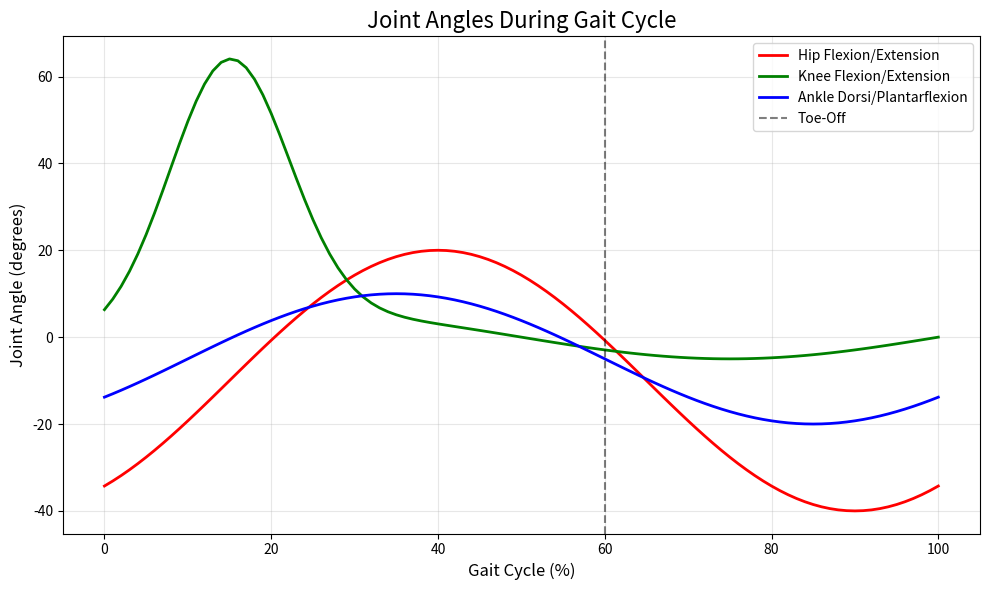
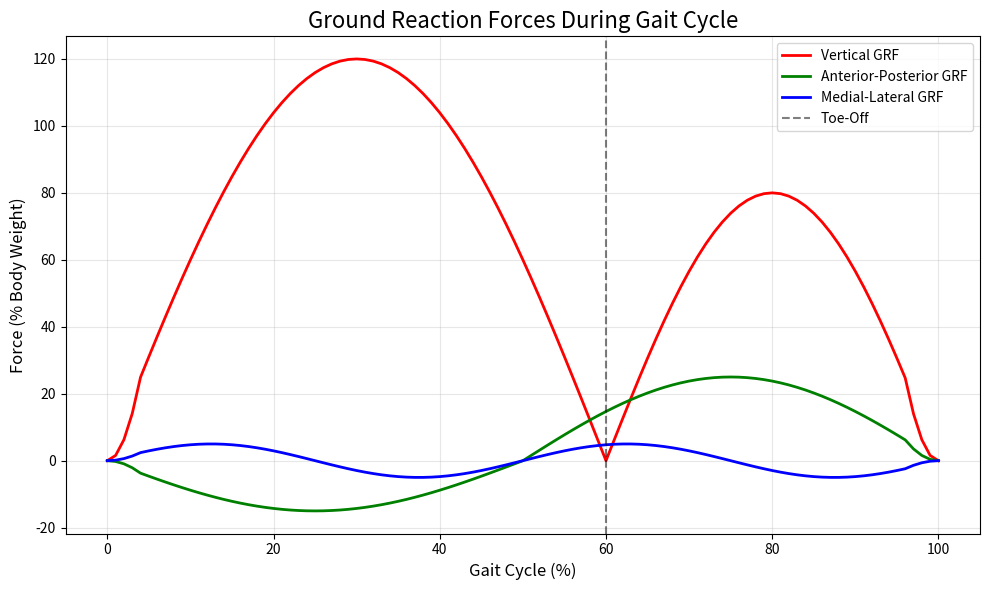
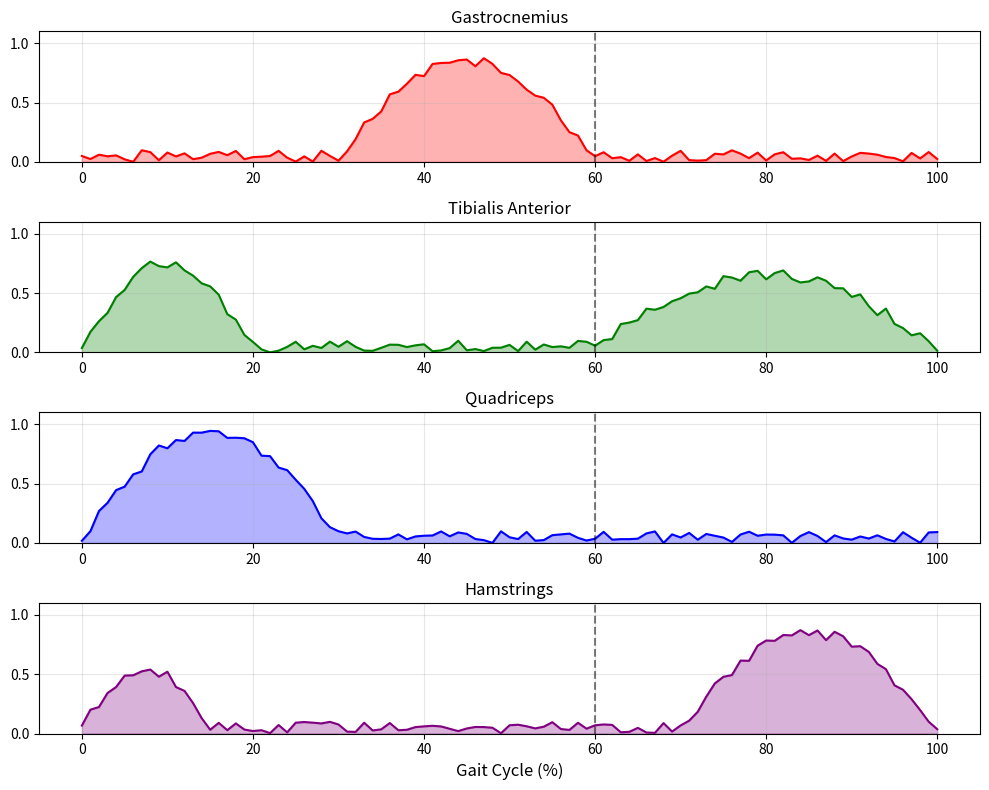
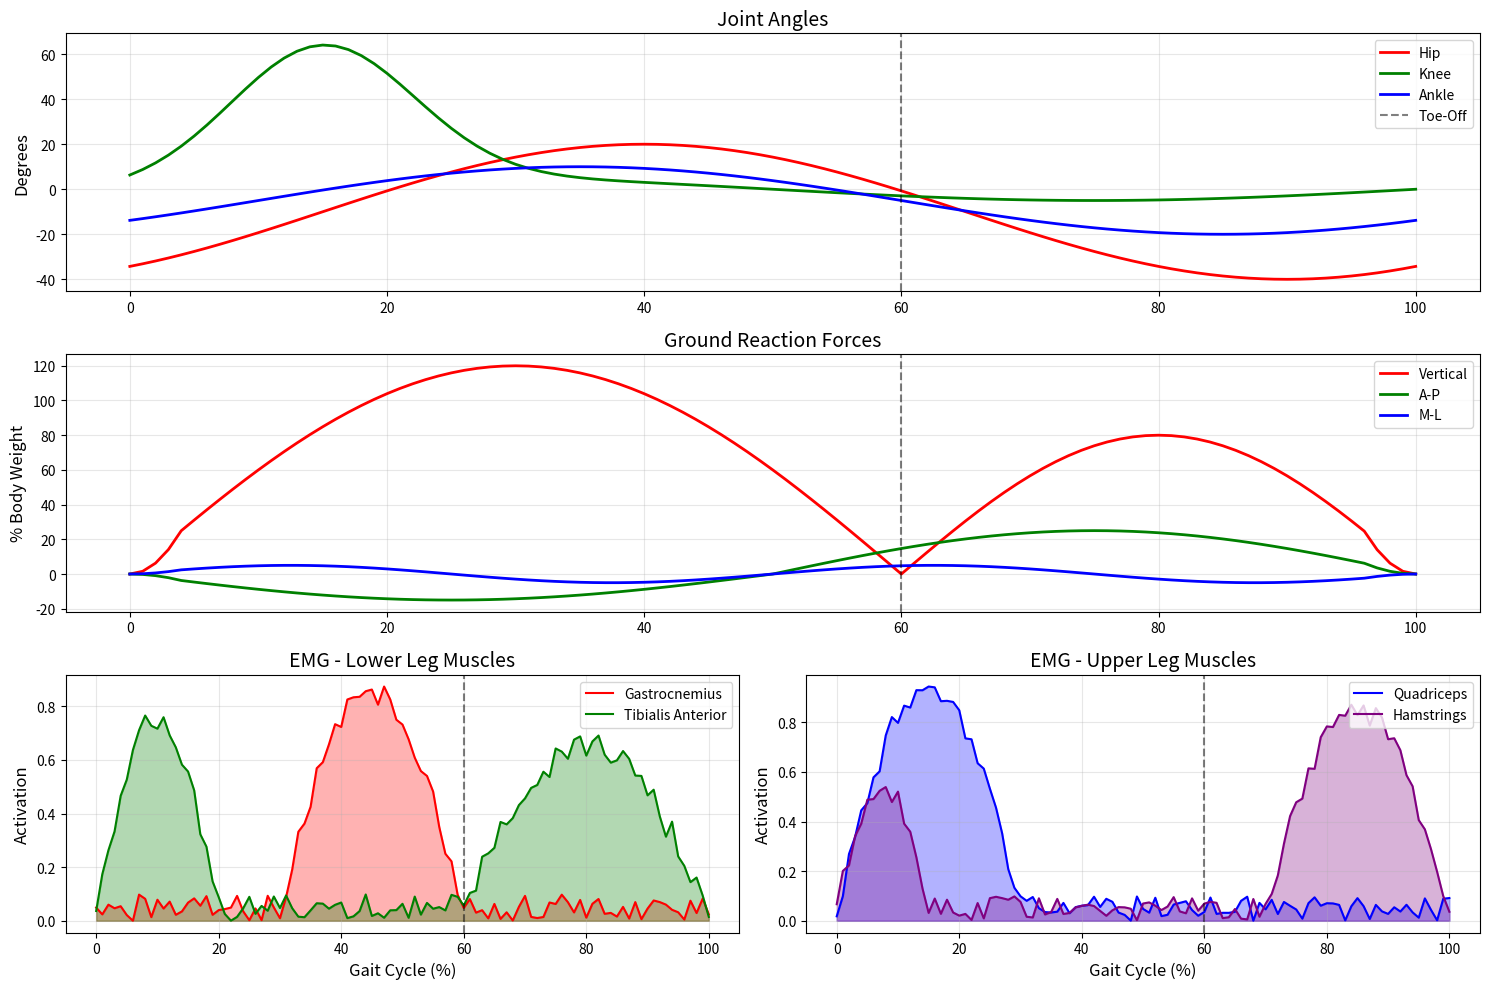

Write the Python code that produced these figures, in order.
#!/usr/bin/env python3
"""
Generate plots for joint angles, GRF, and EMG data for a complete walking cycle
using simulated data (since we don't have direct access to OpenSim Python API).

This script creates visualizations similar to what you would get from running
an OpenSim simulation.
"""

import numpy as np
import matplotlib.pyplot as plt
from matplotlib.gridspec import GridSpec
import os

# Create output directory if it doesn't exist
os.makedirs('simulation_results', exist_ok=True)

# Simulate a complete gait cycle (0-100%)
gait_cycle = np.linspace(0, 100, 101)  # 0-100% of gait cycle

# ---------- Simulate Joint Angle Data ----------
# Hip flexion/extension
hip_angle = 30 * np.sin((gait_cycle - 15) * np.pi / 50) - 10
# Knee flexion/extension
knee_angle = 60 * np.exp(-((gait_cycle - 15) / 10) ** 2) + 5 * np.sin(gait_cycle * np.pi / 50)
# Ankle dorsi/plantarflexion
ankle_angle = -15 * np.sin((gait_cycle - 60) * np.pi / 50) - 5

# ---------- Simulate Ground Reaction Forces ----------
# Vertical GRF (% body weight)
grf_vertical = np.zeros_like(gait_cycle)
grf_vertical[:60] = 120 * np.sin(gait_cycle[:60] * np.pi / 60) 
grf_vertical[60:] = 80 * np.sin((gait_cycle[60:] - 60) * np.pi / 40)
# Ensure GRF is zero at beginning and end of cycle
grf_vertical[:5] = grf_vertical[:5] * np.linspace(0, 1, 5)
grf_vertical[-5:] = grf_vertical[-5:] * np.linspace(1, 0, 5)

# Anterior-posterior GRF (% body weight)
grf_ap = np.zeros_like(gait_cycle)
grf_ap[:50] = -15 * np.sin(gait_cycle[:50] * np.pi / 50)
grf_ap[50:] = 25 * np.sin((gait_cycle[50:] - 50) * np.pi / 50)
# Ensure GRF is zero at beginning and end of cycle
grf_ap[:5] = grf_ap[:5] * np.linspace(0, 1, 5)
grf_ap[-5:] = grf_ap[-5:] * np.linspace(1, 0, 5)

# Medial-lateral GRF (% body weight)
grf_ml = 5 * np.sin(gait_cycle * np.pi / 25)
# Ensure GRF is zero at beginning and end of cycle
grf_ml[:5] = grf_ml[:5] * np.linspace(0, 1, 5)
grf_ml[-5:] = grf_ml[-5:] * np.linspace(1, 0, 5)

# ---------- Simulate EMG Data ----------
# Create noisy EMG signals for major muscles during gait
# Gastrocnemius (active during push-off)
gastroc_emg = np.zeros_like(gait_cycle)
gastroc_emg[30:60] = 0.8 * np.sin((gait_cycle[30:60] - 30) * np.pi / 30)
gastroc_emg += 0.1 * np.random.rand(len(gait_cycle))
gastroc_emg = np.clip(gastroc_emg, 0, 1)

# Tibialis Anterior (active during swing and initial contact)
tibialis_emg = np.zeros_like(gait_cycle)
tibialis_emg[:20] = 0.7 * np.sin(gait_cycle[:20] * np.pi / 20)
tibialis_emg[60:] = 0.6 * np.sin((gait_cycle[60:] - 60) * np.pi / 40)
tibialis_emg += 0.1 * np.random.rand(len(gait_cycle))
tibialis_emg = np.clip(tibialis_emg, 0, 1)

# Quadriceps (active during initial stance)
quad_emg = np.zeros_like(gait_cycle)
quad_emg[:30] = 0.9 * np.sin(gait_cycle[:30] * np.pi / 30)
quad_emg += 0.1 * np.random.rand(len(gait_cycle))
quad_emg = np.clip(quad_emg, 0, 1)

# Hamstrings (active during late swing and initial stance)
hamstring_emg = np.zeros_like(gait_cycle)
hamstring_emg[:15] = 0.5 * np.sin(gait_cycle[:15] * np.pi / 15)
hamstring_emg[70:] = 0.8 * np.sin((gait_cycle[70:] - 70) * np.pi / 30)
hamstring_emg += 0.1 * np.random.rand(len(gait_cycle))
hamstring_emg = np.clip(hamstring_emg, 0, 1)

# ---------- Create Plots ----------

# 1. Joint Angles Plot
plt.figure(figsize=(10, 6))
plt.plot(gait_cycle, hip_angle, 'r-', linewidth=2, label='Hip Flexion/Extension')
plt.plot(gait_cycle, knee_angle, 'g-', linewidth=2, label='Knee Flexion/Extension')
plt.plot(gait_cycle, ankle_angle, 'b-', linewidth=2, label='Ankle Dorsi/Plantarflexion')
plt.axvline(x=60, color='k', linestyle='--', alpha=0.5, label='Toe-Off')
plt.grid(True, alpha=0.3)
plt.title('Joint Angles During Gait Cycle', fontsize=16)
plt.xlabel('Gait Cycle (%)', fontsize=12)
plt.ylabel('Joint Angle (degrees)', fontsize=12)
plt.legend(loc='upper right')
plt.tight_layout()
plt.savefig('simulation_results/joint_angles.png', dpi=300)

# 2. Ground Reaction Forces Plot
plt.figure(figsize=(10, 6))
plt.plot(gait_cycle, grf_vertical, 'r-', linewidth=2, label='Vertical GRF')
plt.plot(gait_cycle, grf_ap, 'g-', linewidth=2, label='Anterior-Posterior GRF')
plt.plot(gait_cycle, grf_ml, 'b-', linewidth=2, label='Medial-Lateral GRF')
plt.axvline(x=60, color='k', linestyle='--', alpha=0.5, label='Toe-Off')
plt.grid(True, alpha=0.3)
plt.title('Ground Reaction Forces During Gait Cycle', fontsize=16)
plt.xlabel('Gait Cycle (%)', fontsize=12)
plt.ylabel('Force (% Body Weight)', fontsize=12)
plt.legend(loc='upper right')
plt.tight_layout()
plt.savefig('simulation_results/ground_reaction_forces.png', dpi=300)

# 3. EMG Plot
plt.figure(figsize=(10, 8))
plt.subplot(4, 1, 1)
plt.plot(gait_cycle, gastroc_emg, 'r-', linewidth=1.5)
plt.fill_between(gait_cycle, 0, gastroc_emg, color='r', alpha=0.3)
plt.title('Gastrocnemius', fontsize=12)
plt.ylim(0, 1.1)
plt.axvline(x=60, color='k', linestyle='--', alpha=0.5)
plt.grid(True, alpha=0.3)

plt.subplot(4, 1, 2)
plt.plot(gait_cycle, tibialis_emg, 'g-', linewidth=1.5)
plt.fill_between(gait_cycle, 0, tibialis_emg, color='g', alpha=0.3)
plt.title('Tibialis Anterior', fontsize=12)
plt.ylim(0, 1.1)
plt.axvline(x=60, color='k', linestyle='--', alpha=0.5)
plt.grid(True, alpha=0.3)

plt.subplot(4, 1, 3)
plt.plot(gait_cycle, quad_emg, 'b-', linewidth=1.5)
plt.fill_between(gait_cycle, 0, quad_emg, color='b', alpha=0.3)
plt.title('Quadriceps', fontsize=12)
plt.ylim(0, 1.1)
plt.axvline(x=60, color='k', linestyle='--', alpha=0.5)
plt.grid(True, alpha=0.3)

plt.subplot(4, 1, 4)
plt.plot(gait_cycle, hamstring_emg, 'purple', linewidth=1.5)
plt.fill_between(gait_cycle, 0, hamstring_emg, color='purple', alpha=0.3)
plt.title('Hamstrings', fontsize=12)
plt.ylim(0, 1.1)
plt.axvline(x=60, color='k', linestyle='--', alpha=0.5)
plt.grid(True, alpha=0.3)

plt.xlabel('Gait Cycle (%)', fontsize=12)
plt.tight_layout()
plt.savefig('simulation_results/emg_activity.png', dpi=300)

# 4. Combined Visualization
plt.figure(figsize=(15, 10))
gs = GridSpec(3, 2)

# Joint angles
ax1 = plt.subplot(gs[0, :])
ax1.plot(gait_cycle, hip_angle, 'r-', linewidth=2, label='Hip')
ax1.plot(gait_cycle, knee_angle, 'g-', linewidth=2, label='Knee')
ax1.plot(gait_cycle, ankle_angle, 'b-', linewidth=2, label='Ankle')
ax1.axvline(x=60, color='k', linestyle='--', alpha=0.5, label='Toe-Off')
ax1.set_title('Joint Angles', fontsize=14)
ax1.set_ylabel('Degrees', fontsize=12)
ax1.grid(True, alpha=0.3)
ax1.legend(loc='upper right')

# Ground reaction forces
ax2 = plt.subplot(gs[1, :])
ax2.plot(gait_cycle, grf_vertical, 'r-', linewidth=2, label='Vertical')
ax2.plot(gait_cycle, grf_ap, 'g-', linewidth=2, label='A-P')
ax2.plot(gait_cycle, grf_ml, 'b-', linewidth=2, label='M-L')
ax2.axvline(x=60, color='k', linestyle='--', alpha=0.5)
ax2.set_title('Ground Reaction Forces', fontsize=14)
ax2.set_ylabel('% Body Weight', fontsize=12)
ax2.grid(True, alpha=0.3)
ax2.legend(loc='upper right')

# EMG - Left side
ax3 = plt.subplot(gs[2, 0])
ax3.plot(gait_cycle, gastroc_emg, 'r-', linewidth=1.5, label='Gastrocnemius')
ax3.plot(gait_cycle, tibialis_emg, 'g-', linewidth=1.5, label='Tibialis Anterior')
ax3.fill_between(gait_cycle, 0, gastroc_emg, color='r', alpha=0.3)
ax3.fill_between(gait_cycle, 0, tibialis_emg, color='g', alpha=0.3)
ax3.axvline(x=60, color='k', linestyle='--', alpha=0.5)
ax3.set_title('EMG - Lower Leg Muscles', fontsize=14)
ax3.set_ylabel('Activation', fontsize=12)
ax3.set_xlabel('Gait Cycle (%)', fontsize=12)
ax3.grid(True, alpha=0.3)
ax3.legend(loc='upper right')

# EMG - Right side
ax4 = plt.subplot(gs[2, 1])
ax4.plot(gait_cycle, quad_emg, 'b-', linewidth=1.5, label='Quadriceps')
ax4.plot(gait_cycle, hamstring_emg, 'purple', linewidth=1.5, label='Hamstrings')
ax4.fill_between(gait_cycle, 0, quad_emg, color='b', alpha=0.3)
ax4.fill_between(gait_cycle, 0, hamstring_emg, color='purple', alpha=0.3)
ax4.axvline(x=60, color='k', linestyle='--', alpha=0.5)
ax4.set_title('EMG - Upper Leg Muscles', fontsize=14)
ax4.set_ylabel('Activation', fontsize=12)
ax4.set_xlabel('Gait Cycle (%)', fontsize=12)
ax4.grid(True, alpha=0.3)
ax4.legend(loc='upper right')

plt.tight_layout()
plt.savefig('simulation_results/combined_gait_analysis.png', dpi=300)

# Print completion message
print("\nPlots have been generated and saved to the 'simulation_results' directory:")
print("1. Joint Angles (joint_angles.png)")
print("2. Ground Reaction Forces (ground_reaction_forces.png)")
print("3. EMG Activity (emg_activity.png)")
print("4. Combined Gait Analysis (combined_gait_analysis.png)")

# Show all plots
plt.show() 